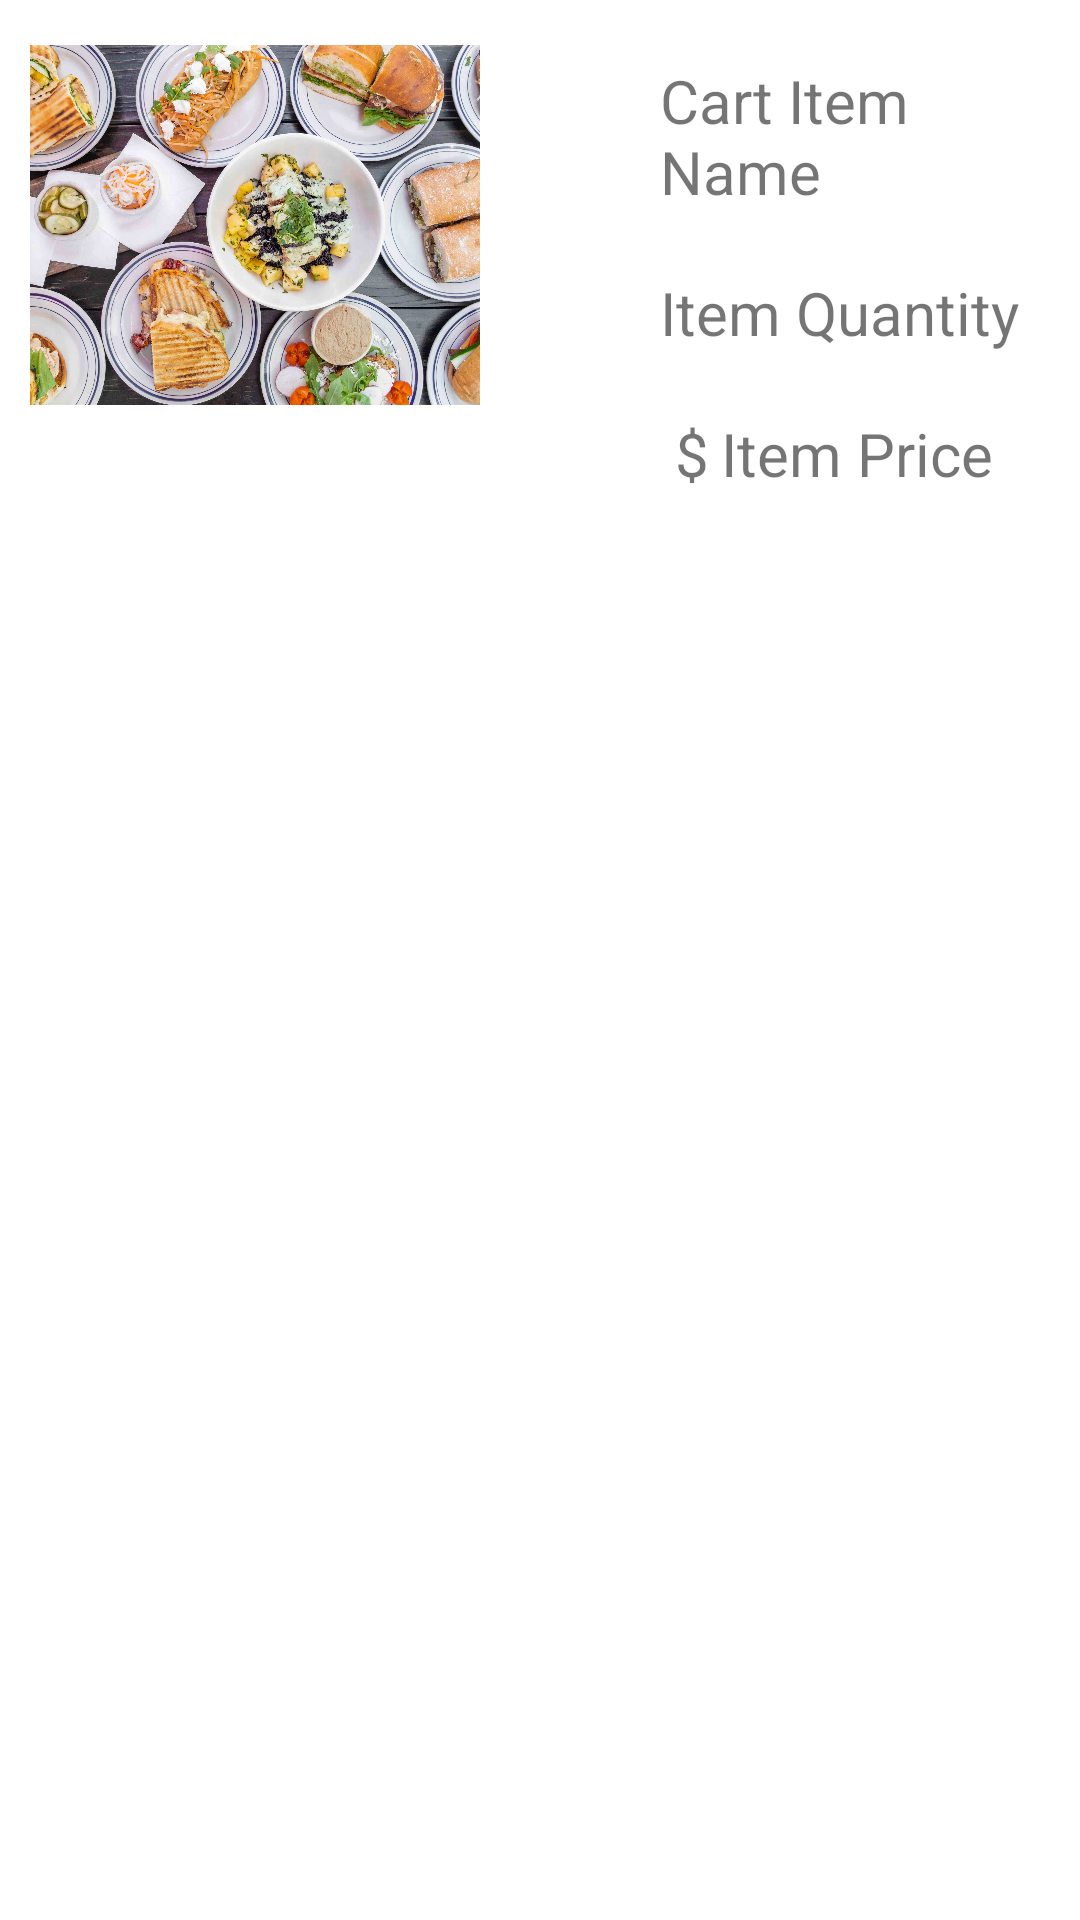

Produce the Android XML layout that renders to this screen, including the resource entries it uses.
<!-- AndroidManifest.xml: application theme Theme.GroupProject_FoodDelivery -->
<!-- res/layout/template.xml -->
<?xml version="1.0" encoding="utf-8"?>
<LinearLayout xmlns:android="http://schemas.android.com/apk/res/android"
    xmlns:app="http://schemas.android.com/apk/res-auto"
    xmlns:tools="http://schemas.android.com/tools"
    android:layout_width="match_parent"
    android:layout_height="wrap_content"
    android:orientation="horizontal">

    <RelativeLayout
        android:layout_width="match_parent"
        android:layout_height="wrap_content"
        android:id="@+id/clickImageLayout">

        <ImageView
            android:id="@+id/selectedItemImage"
            android:layout_width="150dp"
            android:layout_height="150dp"
            android:padding="0dp"
            android:layout_marginLeft="10dp"
            app:srcCompat="@drawable/dukesgrocery_home"/>

        <TextView
            android:id="@+id/selectedItemHomeName"
            android:layout_width="150dp"
            android:layout_height="wrap_content"
            android:layout_marginLeft="60dp"
            android:layout_marginTop="20dp"
            android:layout_toRightOf="@id/selectedItemImage"
            android:text="Cart Item Name"
            android:textSize="20dp"
            app:layout_constraintLeft_toLeftOf="@id/selectedItemImage" />

        <TextView
            android:id="@+id/selectedPriceDollarSign"
            android:layout_width="wrap_content"
            android:layout_height="wrap_content"
            android:layout_marginLeft="65dp"
            android:layout_marginBottom="10dp"
            android:layout_below="@id/selectedItemQuantity"
            android:layout_toRightOf="@id/selectedItemImage"
            android:text="$"
            android:textSize="20dp" />

        <TextView
            android:id="@+id/selectedItemPrice"
            android:layout_width="150dp"
            android:layout_height="wrap_content"
            android:layout_marginLeft="4dp"
            android:layout_marginBottom="10dp"
            android:layout_below="@id/selectedItemQuantity"
            android:layout_toRightOf="@id/selectedPriceDollarSign"
            android:text="Item Price"
            android:textSize="20dp" />
        <TextView
            android:id="@+id/selectedItemQuantity"
            android:layout_width="150dp"
            android:layout_height="wrap_content"
            android:layout_marginLeft="220dp"
            android:layout_marginBottom="20dp"
            android:layout_below="@id/selectedItemHomeName"
            android:layout_marginTop="20dp"
            android:text="Item Quantity"
            android:textSize="20dp" />

    </RelativeLayout>

</LinearLayout>
<!-- resources referenced by this layout -->
<resources>
  <!-- drawable dukesgrocery_home: jpeg bitmap (drawable, 578680 bytes) -->
  <style name="Theme.GroupProject_FoodDelivery" parent="Theme.MaterialComponents.DayNight.DarkActionBar">
          
          <item name="colorPrimary">@color/purple_500</item>
          <item name="colorPrimaryVariant">@color/purple_700</item>
          <item name="colorOnPrimary">@color/white</item>
          
          <item name="colorSecondary">@color/teal_200</item>
          <item name="colorSecondaryVariant">@color/teal_700</item>
          <item name="colorOnSecondary">@color/black</item>
          
          <item name="android:statusBarColor">?attr/colorPrimaryVariant</item>
          
      </style>
  <color name="purple_500">#FF6200EE</color>
  <color name="purple_700">#FF3700B3</color>
  <color name="white">#FFFFFFFF</color>
  <color name="teal_200">#FF03DAC5</color>
  <color name="teal_700">#FF018786</color>
  <color name="black">#FF000000</color>
</resources>
